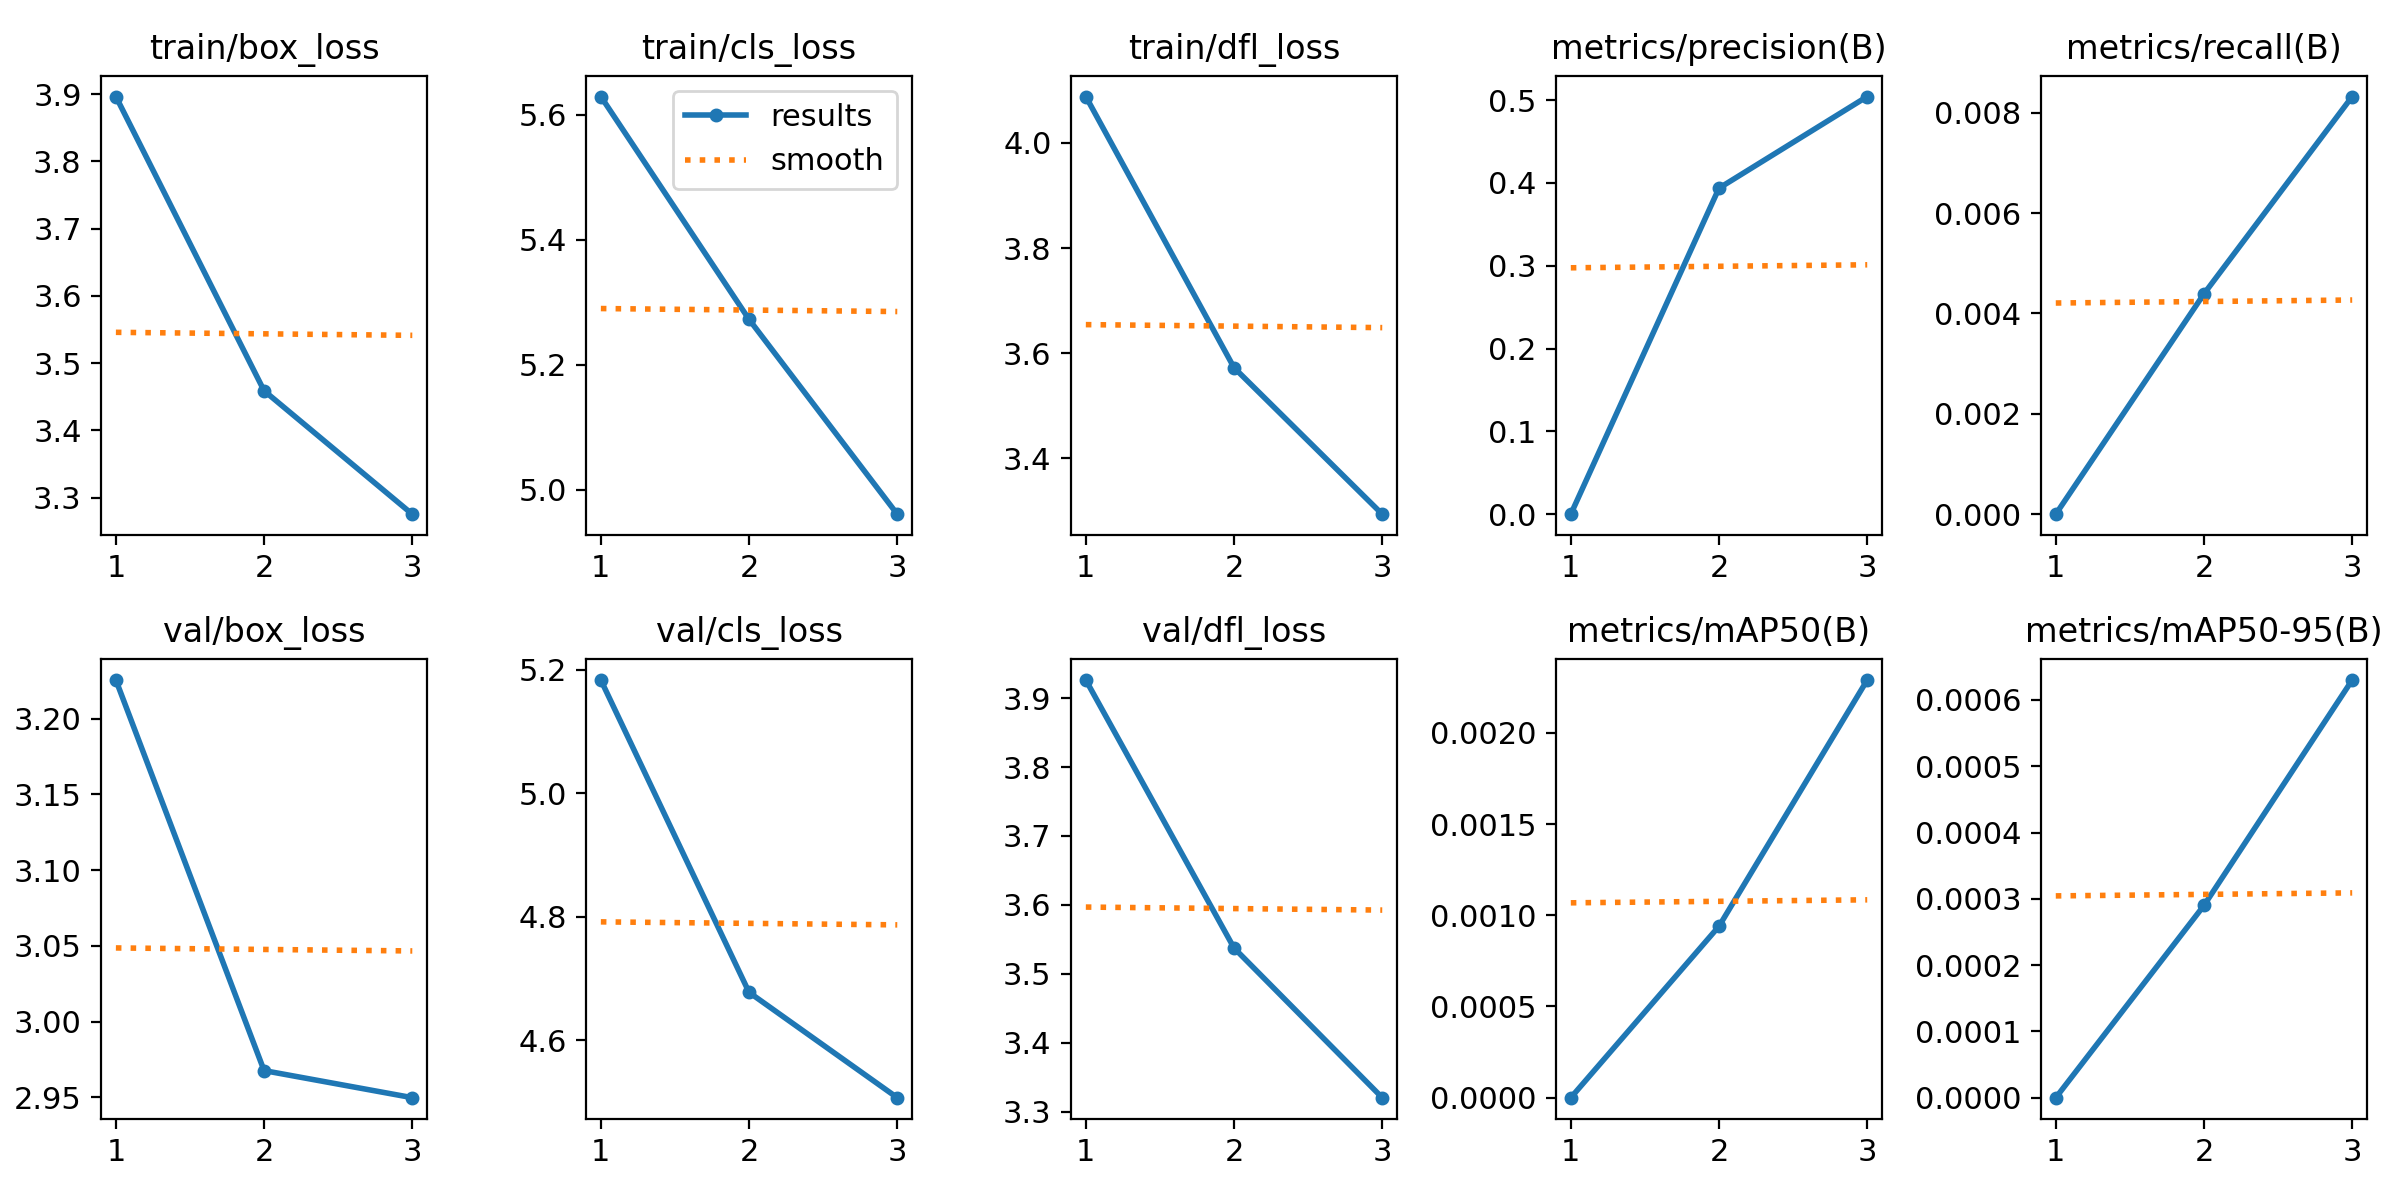

Data behind this chart, as committed beside it:
epoch, time, train/box_loss, train/cls_loss, train/dfl_loss, metrics/precision(B), metrics/recall(B), metrics/mAP50(B), metrics/mAP50-95(B), val/box_loss, val/cls_loss, val/dfl_loss, lr/pg0, lr/pg1, lr/pg2
1, 54.59, 3.897, 5.629, 4.088, 0, 0, 0, 0, 3.225, 5.184, 3.926, 0.0001037, 0.0001037, 0.0001037
2, 84.75, 3.459, 5.273, 3.573, 0.3936, 0.00439, 0.00094, 0.00029, 2.968, 4.678, 3.537, 0.0001394, 0.0001394, 0.0001394
3, 114.9, 3.275, 4.961, 3.294, 0.5042, 0.00832, 0.00229, 0.00063, 2.95, 4.507, 3.32, 0.0001062, 0.0001062, 0.0001062
